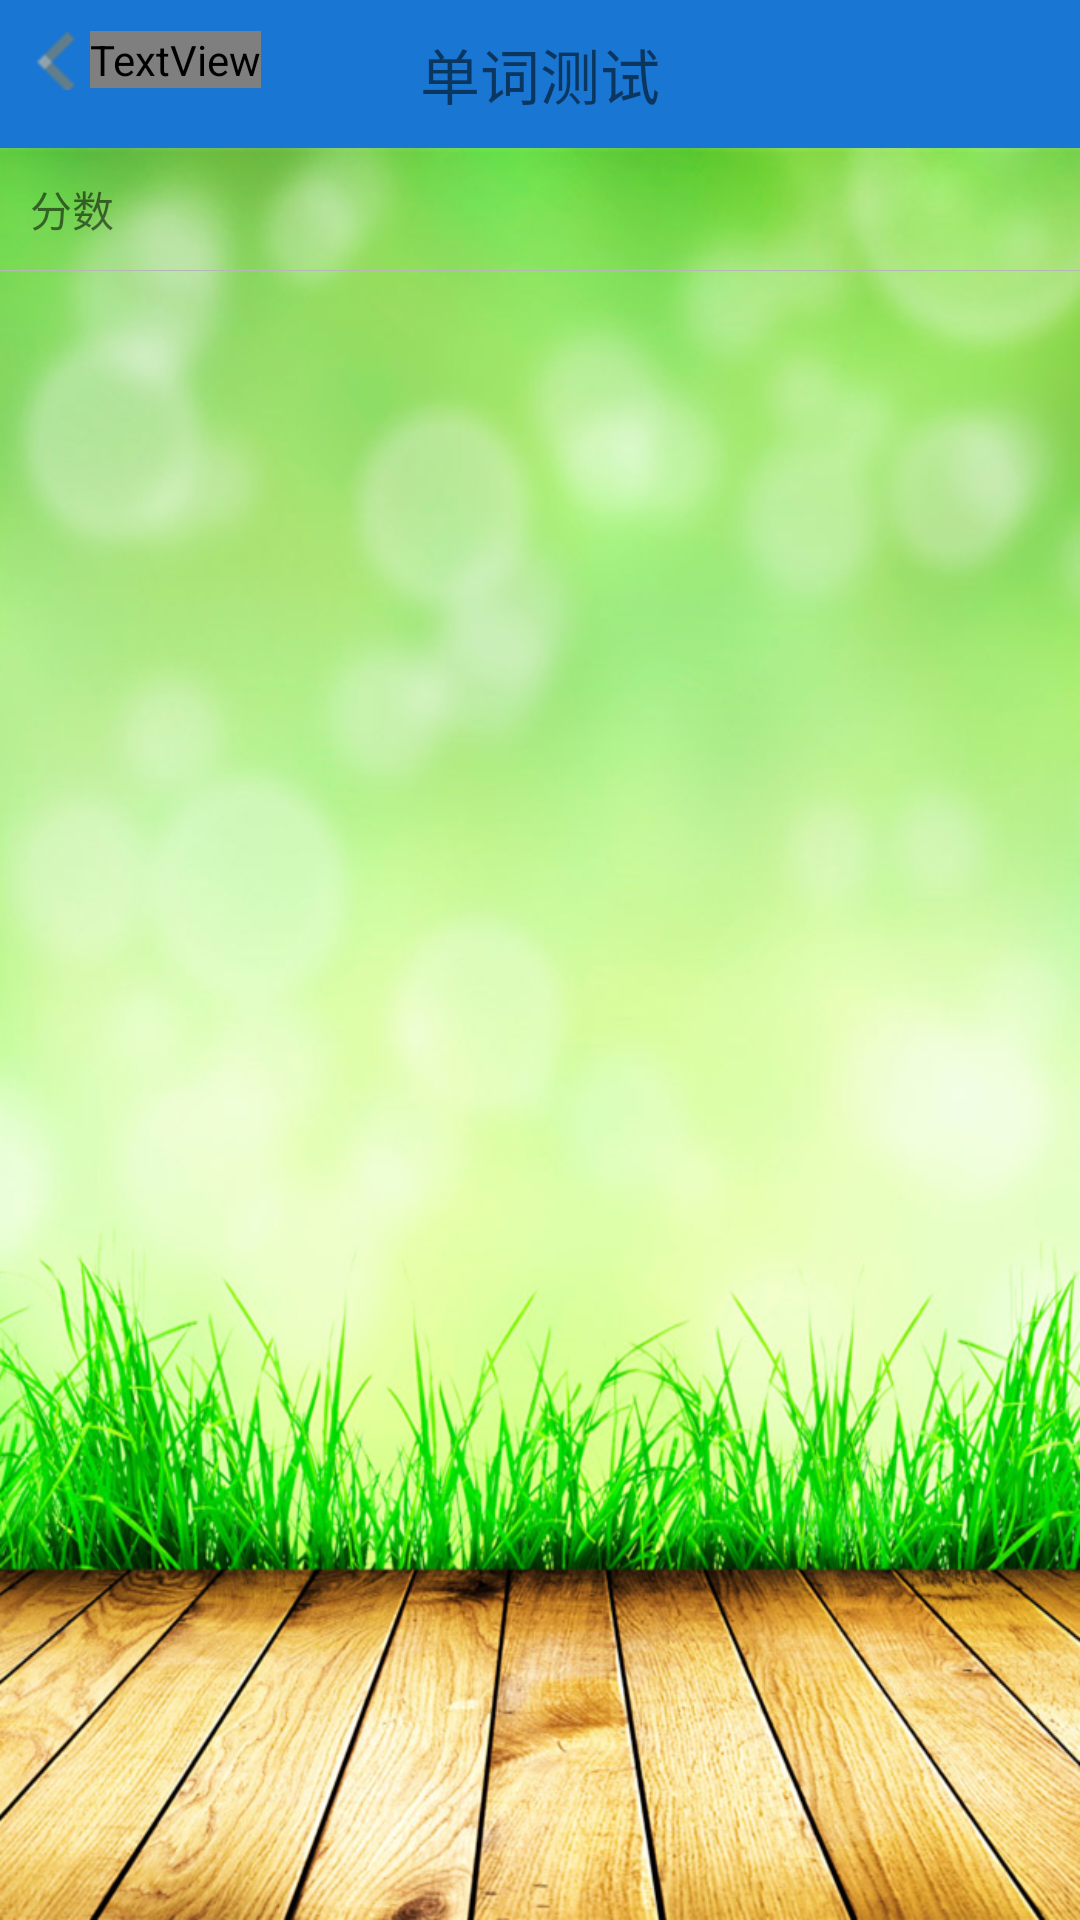

Layout XML and referenced resources for this Android screen:
<!-- AndroidManifest.xml: application theme AppTheme -->
<!-- res/layout/score_activity.xml -->
<?xml version="1.0" encoding="utf-8"?>
<LinearLayout xmlns:android="http://schemas.android.com/apk/res/android"
              android:layout_width="match_parent"
              android:layout_height="match_parent"
              android:orientation="vertical" >

    <RelativeLayout
        android:id="@+id/rl_leaning_layout"
        android:layout_width="match_parent"
        android:layout_height="wrap_content"
        android:background="@color/primary_dark"
        android:padding="10dp"
        >

        <LinearLayout
            android:id="@+id/ll_title_back"
            android:layout_width="wrap_content"
            android:layout_height="wrap_content"
            android:gravity="center"
            android:orientation="horizontal"
            >

            <ImageView
                android:layout_width="20dp"
                android:layout_height="20dp"
                android:background="@drawable/back_arrow_left" />

            <TextView
                android:layout_width="wrap_content"
                android:layout_height="wrap_content"
                android:gravity="center"
                android:text="返回"
                android:textColor="@drawable/back_selector"
                android:textSize="18sp" />
        </LinearLayout >

        <TextView
            android:id="@+id/tv_title"
            android:layout_width="wrap_content"
            android:layout_height="wrap_content"
            android:layout_centerInParent="true"
            android:text="单词测试"
            android:textSize="20sp" />
    </RelativeLayout >

    <LinearLayout
        android:orientation="vertical"
        android:layout_width="match_parent"
        android:layout_height="match_parent"
        android:background="@drawable/test_bg">

        <TextView
            android:id="@+id/tv_score"
            android:layout_width="match_parent"
            android:layout_height="wrap_content"
            android:padding="10dp"
            android:text="分数" />

        <TextView
            android:layout_width="match_parent"
            android:layout_height="0.3dp"
            android:background="@color/divider" />

        <ListView
            android:id="@+id/lv_score"
            android:layout_width="match_parent"
            android:layout_height="wrap_content"
            android:padding="10dp" >

        </ListView >
    </LinearLayout >

</LinearLayout >
<!-- resources referenced by this layout -->
<resources>
  <color name="divider">#B6B6B6</color>
  <color name="primary_dark">#1976D2</color>
  <!-- drawable back_arrow_left: png bitmap (drawable, 717 bytes) -->
  <!-- drawable test_bg: jpg bitmap (drawable, 620158 bytes) -->
  <style name="AppTheme" parent="Theme.AppCompat.Light.DarkActionBar">
          
          <item name="colorPrimary">@color/colorPrimary</item>
          <item name="colorPrimaryDark">@color/colorPrimaryDark</item>
          <item name="colorAccent">@color/colorAccent</item>
          <item name="android:windowNoTitle">true</item>
          <item name="windowNoTitle">true</item>
          <item name="android:windowActionBar">false</item>
          <item name="windowActionBar">false</item>
          <item name="actionBarSize">40dp</item>
          <item name="android:actionBarSize">40dp</item>
      </style>
  <color name="colorPrimary">#1976D2</color>
  <color name="colorPrimaryDark">#1976D2</color>
  <color name="colorAccent">#ccf51111</color>
</resources>
